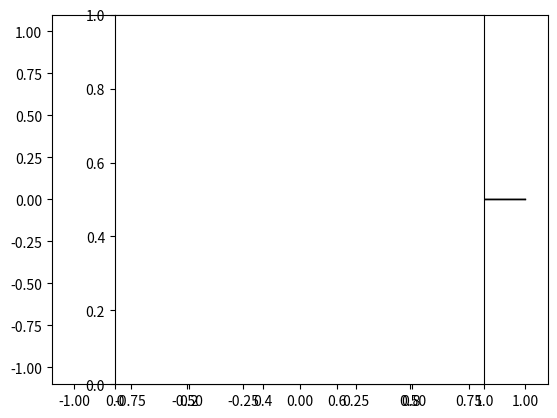

Reproduce this figure in Python.
# -*- coding: utf-8 -*-
"""
MPGI4 - sheet 1 - homework 0
@author: clessig@tu-berlin.de
"""

# imports
import numpy as np
import matplotlib.pyplot as plt


def rotMatrix(theta) :
    """Create rotation matrix around angle theta.

    Arguments:
    theta : rotation angle (in degrees)

    Return:
    R : rotation matrix
    """

    # TODO: ...

    R = np.eye( 2, 2)
    return R


def testOrthogonality() :
    '''
    Test orthogonality of 2D rotation matrix.

    Side Effects:
    Prints average error on console.
    '''

    # next to the angles that were asked for we also use a random angle
    # pi/k might not be very meaningful
    thetas = [ 30.0, 45.0, 90.0, 120.0, np.random.rand() * np.pi ]

    err = 0.0
    for theta in thetas :
        R = rotMatrix( theta)
        err += 0.0 # TODO: compute error.

    # normalize error
    err /= len(thetas)

    # user output
    print('Average orthogonality error of rotation matrix = ', err)


def plotVector( vec) :
    '''
    Plot given vector (as arrow) in existing graph (which is cleared first).

    Input:
    vec : vector to be plotted
    '''

    plt.clf()
    # draw current vector
    # h  =plt.figure()
    plt.arrow( 0.0, 0.0, vec[0], vec[1] )

    # beautify figure
    plt.xlim( -1.1, 1.1)
    plt.ylim( -1.1, 1.1)
    plt.axes().set_aspect(1.0)

    # wait half a second
    plt.pause( 0.01)


def rotateXAxis( theta_max = 37) :
    '''
    Rotate X-Axis by theta_max degrees in 1 degree step and then rotate back.

    Input:
    theta_max : maximum rotation angle.

    Side effects:
    After each rotation step the current vector is plotted.
    '''

    # rotation matrix around one degree
    R = rotMatrix( 1.0)

    # vector to be rotated
    vec = np.array( (1,0)).transpose()
    plotVector( vec)

    # TODO: perform forward rotations using R, visualize each step with plotVector()

    # TODO: invert rotation for backward rotation

    # TODO: perform backward rotations using R, visualize each step with plotVector()

    plt.show()


# run exercise
if __name__ == '__main__':

    # 0.2.b
    testOrthogonality()

    # 0.2.c
    rotateXAxis()

